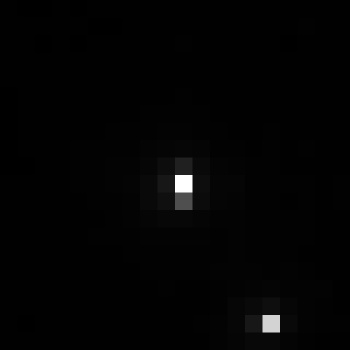

The table this chart was drawn from, first rows:
, xmin, ymin, lat, lon, area, perimeter, max_nanowatts, min_nanowatts, moonlight_illumination, clear_sky_confidence, mean_nanowatts
0, 266, 2651, -0.5233, -0.5233, 2.0, 0.0, 80.74, 0.2071, 11.8, 0.0, 1.263
